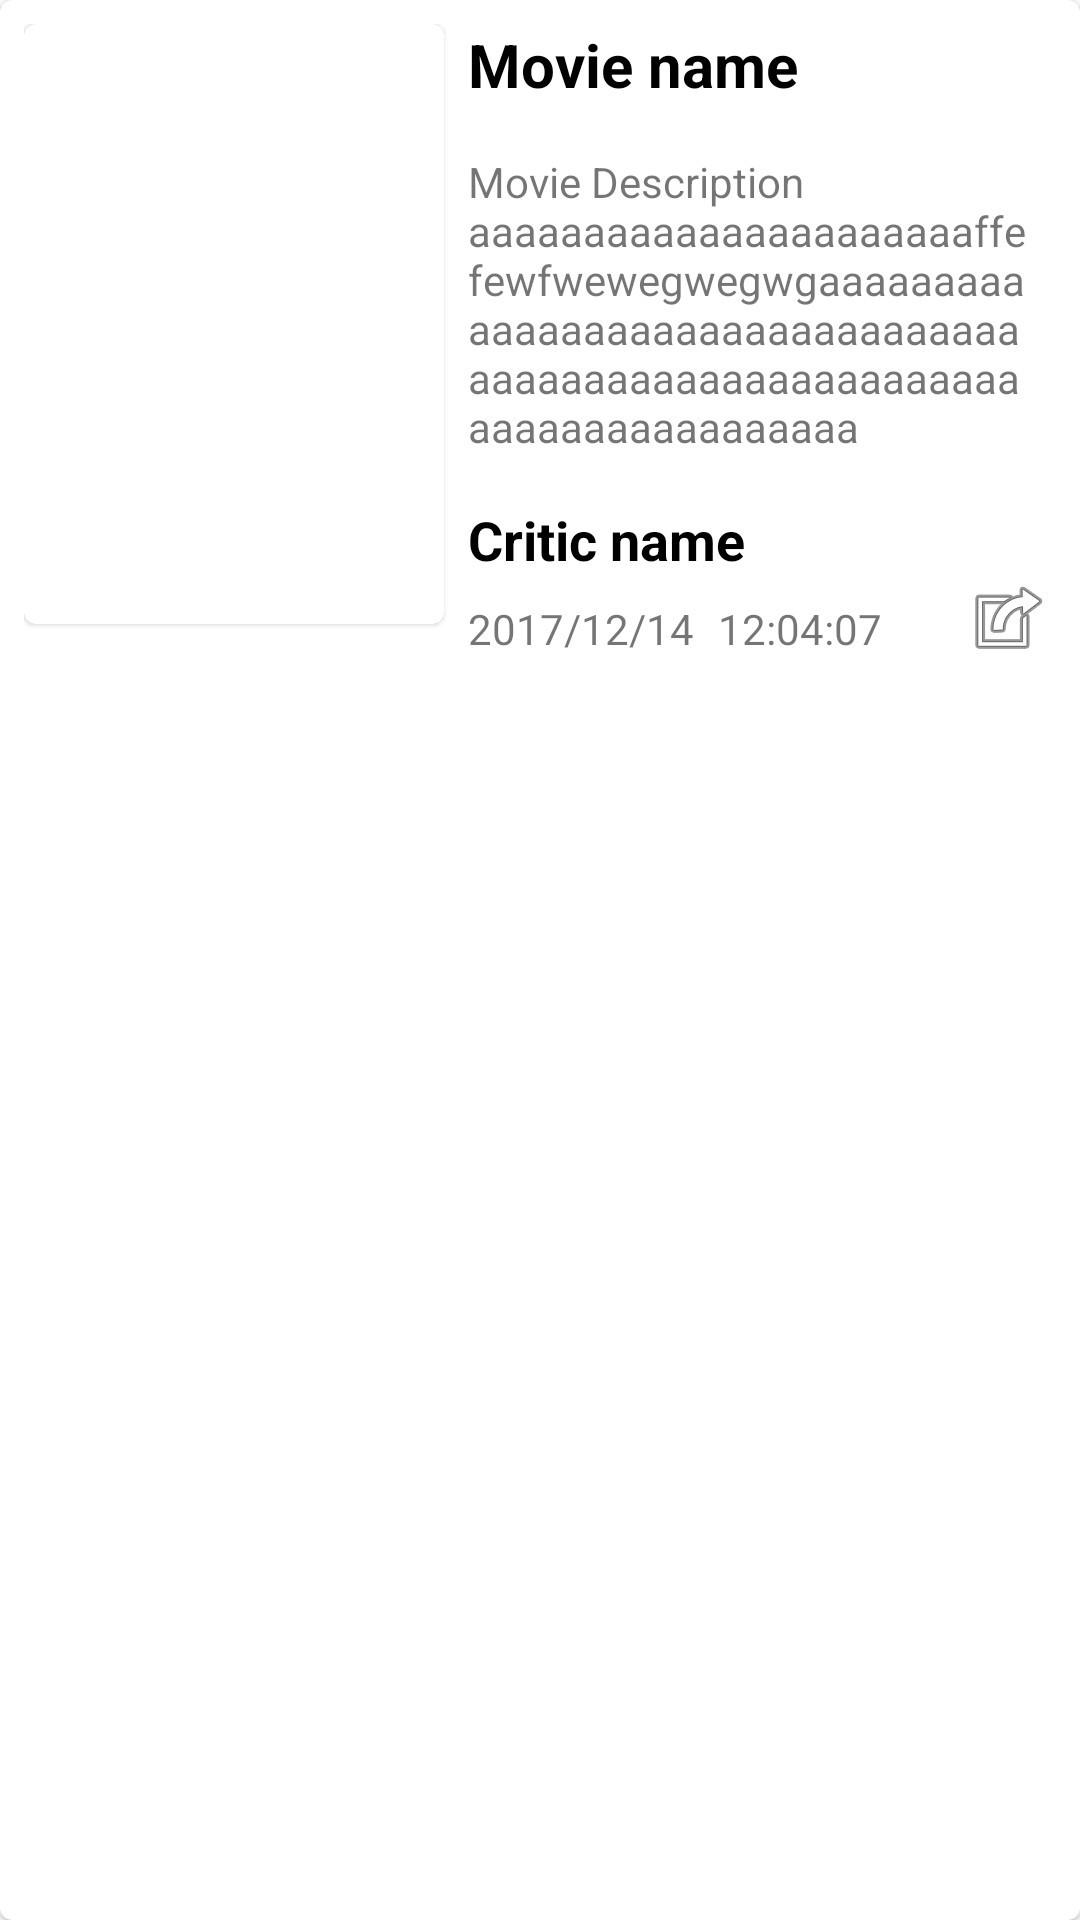

Reconstruct the res/layout file that produces this screen, plus the resources it refers to.
<!-- AndroidManifest.xml: application theme Theme.TestMovies -->
<!-- res/layout/review_item.xml -->
<?xml version="1.0" encoding="utf-8"?>
<com.google.android.material.card.MaterialCardView xmlns:android="http://schemas.android.com/apk/res/android"
    xmlns:app="http://schemas.android.com/apk/res-auto"
    xmlns:tools="http://schemas.android.com/tools"
    android:layout_width="match_parent"
    android:layout_height="wrap_content"
    android:layout_marginStart="8dp"
    android:layout_marginEnd="8dp"
    android:layout_marginTop="4dp"
    android:layout_marginBottom="4dp">

    <androidx.constraintlayout.widget.ConstraintLayout
        android:layout_width="match_parent"
        android:layout_height="wrap_content"
        android:layout_margin="8dp">

        <com.google.android.material.card.MaterialCardView
            android:id="@+id/cardViewPoster"
            android:layout_width="wrap_content"
            android:layout_height="wrap_content"
            app:layout_constraintStart_toStartOf="parent"
            app:layout_constraintTop_toTopOf="parent">

            <ImageView
                android:id="@+id/imageViewPoster"
                android:layout_width="140dp"
                android:layout_height="200dp"
                android:scaleType="centerCrop"
                android:contentDescription="@string/content_description_poster_movie"
                tools:srcCompat="@tools:sample/avatars" />

        </com.google.android.material.card.MaterialCardView>

        <TextView
            android:id="@+id/textViewMovieName"
            android:layout_width="0dp"
            android:layout_height="wrap_content"
            android:layout_marginStart="8dp"
            android:layout_marginEnd="8dp"
            android:text="Movie name"
            android:textColor="@color/black"
            android:textSize="20sp"
            android:textStyle="bold"
            app:layout_constraintEnd_toEndOf="parent"
            app:layout_constraintStart_toEndOf="@+id/cardViewPoster"
            app:layout_constraintTop_toTopOf="parent" />

        <TextView
            android:id="@+id/textViewMovieDescription"
            android:layout_width="0dp"
            android:layout_height="wrap_content"
            android:layout_marginStart="8dp"
            android:layout_marginTop="16dp"
            android:layout_marginBottom="16dp"
            android:layout_marginEnd="8dp"
            android:text="Movie Description aaaaaaaaaaaaaaaaaaaaaaffefewfwewegwegwgaaaaaaaaaaaaaaaaaaaaaaaaaaaaaaaaaaaaaaaaaaaaaaaaaaaaaaaaaaaaaaaaaaaaaaaaaa"
            android:textSize="14sp"
            app:layout_constraintBottom_toTopOf="@id/textViewCriticName"
            app:layout_constraintEnd_toEndOf="parent"
            app:layout_constraintStart_toEndOf="@+id/cardViewPoster"
            app:layout_constraintTop_toBottomOf="@+id/textViewMovieName" />

        <TextView
            android:id="@+id/textViewCriticName"
            android:layout_width="0dp"
            android:layout_height="wrap_content"
            android:layout_marginStart="8dp"
            android:layout_marginTop="16dp"
            android:textSize="18sp"
            android:layout_marginBottom="8dp"
            android:layout_marginEnd="8dp"
            android:text="Critic name"
            android:textColor="@color/black"
            android:textStyle="bold"
            app:layout_constraintStart_toEndOf="@+id/cardViewPoster"
            app:layout_constraintBottom_toTopOf="@id/textViewReviewDate" />

        <TextView
            android:id="@+id/textViewReviewDate"
            android:layout_width="0dp"
            android:layout_height="wrap_content"
            android:layout_marginStart="8dp"
            android:layout_marginTop="8dp"
            android:layout_marginBottom="4dp"
            android:layout_marginEnd="8dp"
            android:text="2017/12/14"
            android:textSize="14sp"
            app:layout_constraintStart_toEndOf="@+id/cardViewPoster"
            app:layout_constraintBottom_toBottomOf="parent" />

        <TextView
            android:id="@+id/textViewReviewTime"
            android:layout_width="0dp"
            android:layout_height="wrap_content"
            android:layout_marginStart="8dp"
            android:layout_marginTop="8dp"
            android:layout_marginBottom="4dp"
            android:layout_marginEnd="8dp"
            android:text="12:04:07"
            android:textSize="14sp"
            app:layout_constraintStart_toEndOf="@+id/textViewReviewDate"
            app:layout_constraintBottom_toBottomOf="parent" />


        <ImageView
            android:id="@+id/imageViewShare"
            android:layout_width="wrap_content"
            android:layout_height="wrap_content"
            app:layout_constraintBottom_toBottomOf="parent"
            app:layout_constraintEnd_toEndOf="parent"
            app:srcCompat="@android:drawable/ic_menu_set_as"
            android:contentDescription="@string/link_image_content_description" />


    </androidx.constraintlayout.widget.ConstraintLayout>
</com.google.android.material.card.MaterialCardView>
<!-- resources referenced by this layout -->
<resources>
  <string name="content_description_poster_movie">Poster movie</string>
  <string name="link_image_content_description">Link image</string>
  <style name="Theme.TestMovies" parent="Theme.MaterialComponents.DayNight.NoActionBar">
          
          <item name="colorPrimary">@color/black</item>
          <item name="colorPrimaryVariant">@color/black</item>
          <item name="colorOnPrimary">@color/white</item>
          
          <item name="colorSecondary">@color/teal_200</item>
          <item name="colorSecondaryVariant">@color/teal_700</item>
          <item name="colorOnSecondary">@color/black</item>
          
          <item name="android:statusBarColor" tools:targetApi="l">?attr/colorPrimaryVariant</item>
          
      </style>
  <!-- not gathered from this repository: default colours our renderer supplied (Android Studio template values) -->
  <color name="teal_200">#FF03DAC5</color>
  <color name="teal_700">#FF018786</color>
  <color name="black">#FF000000</color>
  <color name="white">#FFFFFFFF</color>
</resources>
